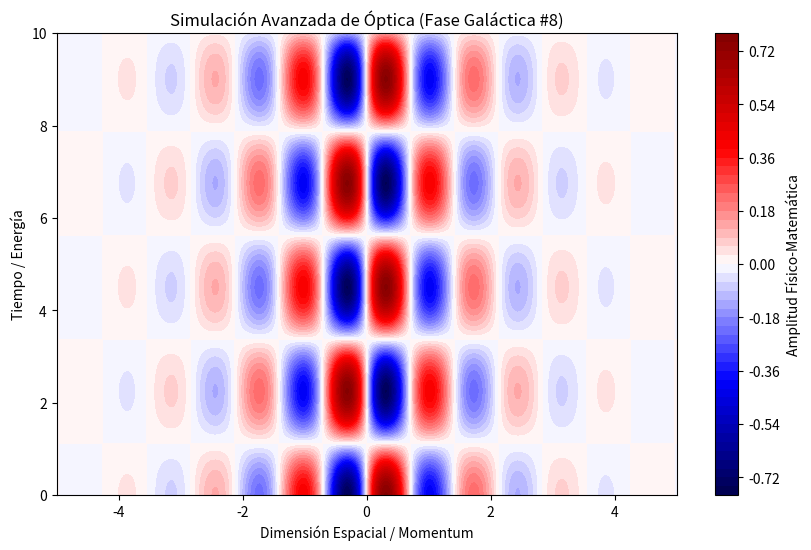

Python code for this plot:
%matplotlib inline
# Simulación Galáctica: Óptica - Variante 8
import numpy as np
import matplotlib.pyplot as plt

# Parámetros Físicos Aleatorios
param_1 = 4.429
param_2 = 1.395
param_3 = 0.85

t = np.linspace(0, 10, 500)
x = np.linspace(-5, 5, 500)
X, T = np.meshgrid(x, t)

# Ecuación Base (Avanzada)
Z = np.sin(X * param_1) * np.cos(T * param_2) * np.exp(-np.abs(X) * param_3)

plt.figure(figsize=(10, 6))
plt.contourf(X, T, Z, 50, cmap='seismic')
plt.colorbar(label='Amplitud Físico-Matemática')
plt.title(r'Simulación Avanzada de Óptica (Fase Galáctica #8)')
plt.xlabel('Dimensión Espacial / Momentum')
plt.ylabel('Tiempo / Energía')
plt.show()
